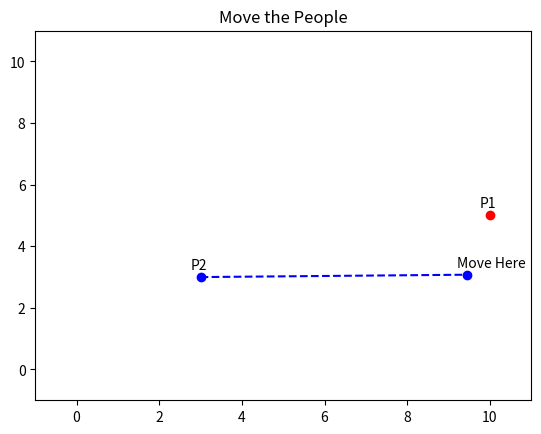

Generate this figure with matplotlib:
import random
import math
import matplotlib.pyplot as plt
import numpy as np

# [redacted]
# [redacted]
# [redacted]
# [redacted]

X1_Point = 0  #Intialize the variables to zero
Y1_Point = 0
X2_Point = 0
Y2_Point = 0
X3_Point = 0
Y3_Point = 0

debug = False #Used to check the distance between points for debugging

def RanCoord():               #Find random numbers for the points
    global X1_Point
    global Y1_Point
    global X2_Point
    global Y2_Point
    
    X1_Point = random.randint(0,10) 

    Y1_Point = random.randint(0,10)

    X2_Point = random.randint(0,10)

    Y2_Point = random.randint(0,10)
    
def plot_Points():      #This function is used if the points are within 2 feet and plots just the points
    global X1_Point
    global Y1_Point
    global X2_Point
    global Y2_Point
    
    plt.plot([X1_Point,X2_Point], [Y1_Point,Y2_Point], 'ro')      #plots the points
    plt.axis([-1, 11, -1, 11])
    plt.text((X1_Point - 0.25), (Y1_Point + 0.25), 'P1')
    plt.text((X2_Point - 0.25), (Y2_Point + 0.25), 'P2')
    plt.title('Move the People')
    plt.show()
    
def plot_Move():             #Used to plot a line to the point that is within 2 feet of point 1
    
    plt.plot([X1_Point], [Y1_Point], 'ro')      #plots the points
    plt.axis([-1, 11, -1, 11])
    plt.text((X1_Point - 0.25), (Y1_Point + 0.25), 'P1')
    plt.title('Move the People')
    
    plt.plot([X2_Point,X3_Point], [Y2_Point,Y3_Point], 'bo--')
    plt.text((X2_Point - 0.25), (Y2_Point + 0.25), 'P2')
    plt.text((X3_Point - 0.25), (Y3_Point + 0.25), 'Move Here')
    plt.show()
    
def eval_points():       #Checks to see if the points are within 2 feet, if not calculate the new point that point 2 can move to, thus meeting the criteria
    global X3_Point
    global Y3_Point
    
    
    if ((X2_Point - X1_Point)**(2)) + ((Y2_Point - Y1_Point)**(2))**(1/2) == 0:
        RanCoord()
    elif (((X2_Point - X1_Point)**(2)) + ((Y2_Point - Y1_Point)**(2)))**(1/2) > 2:
        if (X1_Point == X2_Point and Y1_Point < Y2_Point):
            Y3_Point = Y2_Point - 2
            X3_Point = X2_Point
        if (X1_Point == X2_Point and Y1_Point > Y2_Point):
            Y3_Point = Y2_Point + 2
            X3_Point = X2_Point
        if (Y1_Point == Y2_Point and X1_Point < X2_Point):
            X3_Point = X2_Point - 2
            Y3_Point = Y2_Point
        if (Y1_Point == Y2_Point and X1_Point > X2_Point):
            X3_Point = X2_Point + 2
            Y3_Point = Y2_Point
        if (X1_Point != X2_Point and Y1_Point != Y2_Point):
            if (X2_Point > X1_Point and Y2_Point > Y1_Point):
                angle = math.atan ((X2_Point - X1_Point) / (Y2_Point - Y1_Point))
                X3_Point = X1_Point + 2*math.cos(angle)
                Y3_Point = Y1_Point + 2*math.sin(angle)
            if (X2_Point > X1_Point and Y2_Point < Y1_Point):
                angle = math.atan ((X2_Point - X1_Point) / (Y1_Point - Y2_Point))
                X3_Point = X1_Point - 2*math.cos(angle)
                Y3_Point = Y1_Point - 2*math.sin(angle)
            if (X2_Point < X1_Point and Y2_Point > Y1_Point):
                angle = math.atan ((X1_Point - X2_Point) / (Y2_Point - Y1_Point))
                X3_Point = X1_Point - 2*math.cos(angle)
                Y3_Point = Y1_Point + 2*math.sin(angle)
            if (X2_Point < X1_Point and Y2_Point < Y1_Point):
                angle = math.atan ((X1_Point - X2_Point) / (Y1_Point - Y2_Point))
                X3_Point = X1_Point - 2*math.cos(angle)
                Y3_Point = Y1_Point - 2*math.sin(angle)







def main():              #This runs the whole code together to make the program run
    global X1_Point      #Takes the variables from the start to use and evaluate
    global Y1_Point
    global X2_Point
    global Y2_Point
    global X3_Point
    global Y3_Point
    global debug
    
    RanCoord()            #Finds the random points
    
    if debug == True:
        print((((X2_Point - X1_Point)**(2)) + ((Y2_Point - Y1_Point)**(2)))**(1/2))        #checks distance
        print(X1_Point, Y1_Point)
        print(X2_Point, Y2_Point)     #checks Points
        
   
    if (((X2_Point - X1_Point)**(2)) + ((Y2_Point - Y1_Point)**(2)))**(1/2) <= 2:  #If the points are within 2 feet print the position
        plot_Points()
    elif (((X2_Point - X1_Point)**(2)) + ((Y2_Point - Y1_Point)**(2)))**(1/2) > 2:  #Double checks to make sure points are not within 2 feet of each other
        eval_points()  #runs the eval function to get a point to move to that is within 2 feet of point 1
        plot_Move()    #Plots the points where P2 is moving to a new position 2 feet from P1
        
    

   
    
    
     

    
    
    return 0          #Exits the code



main()